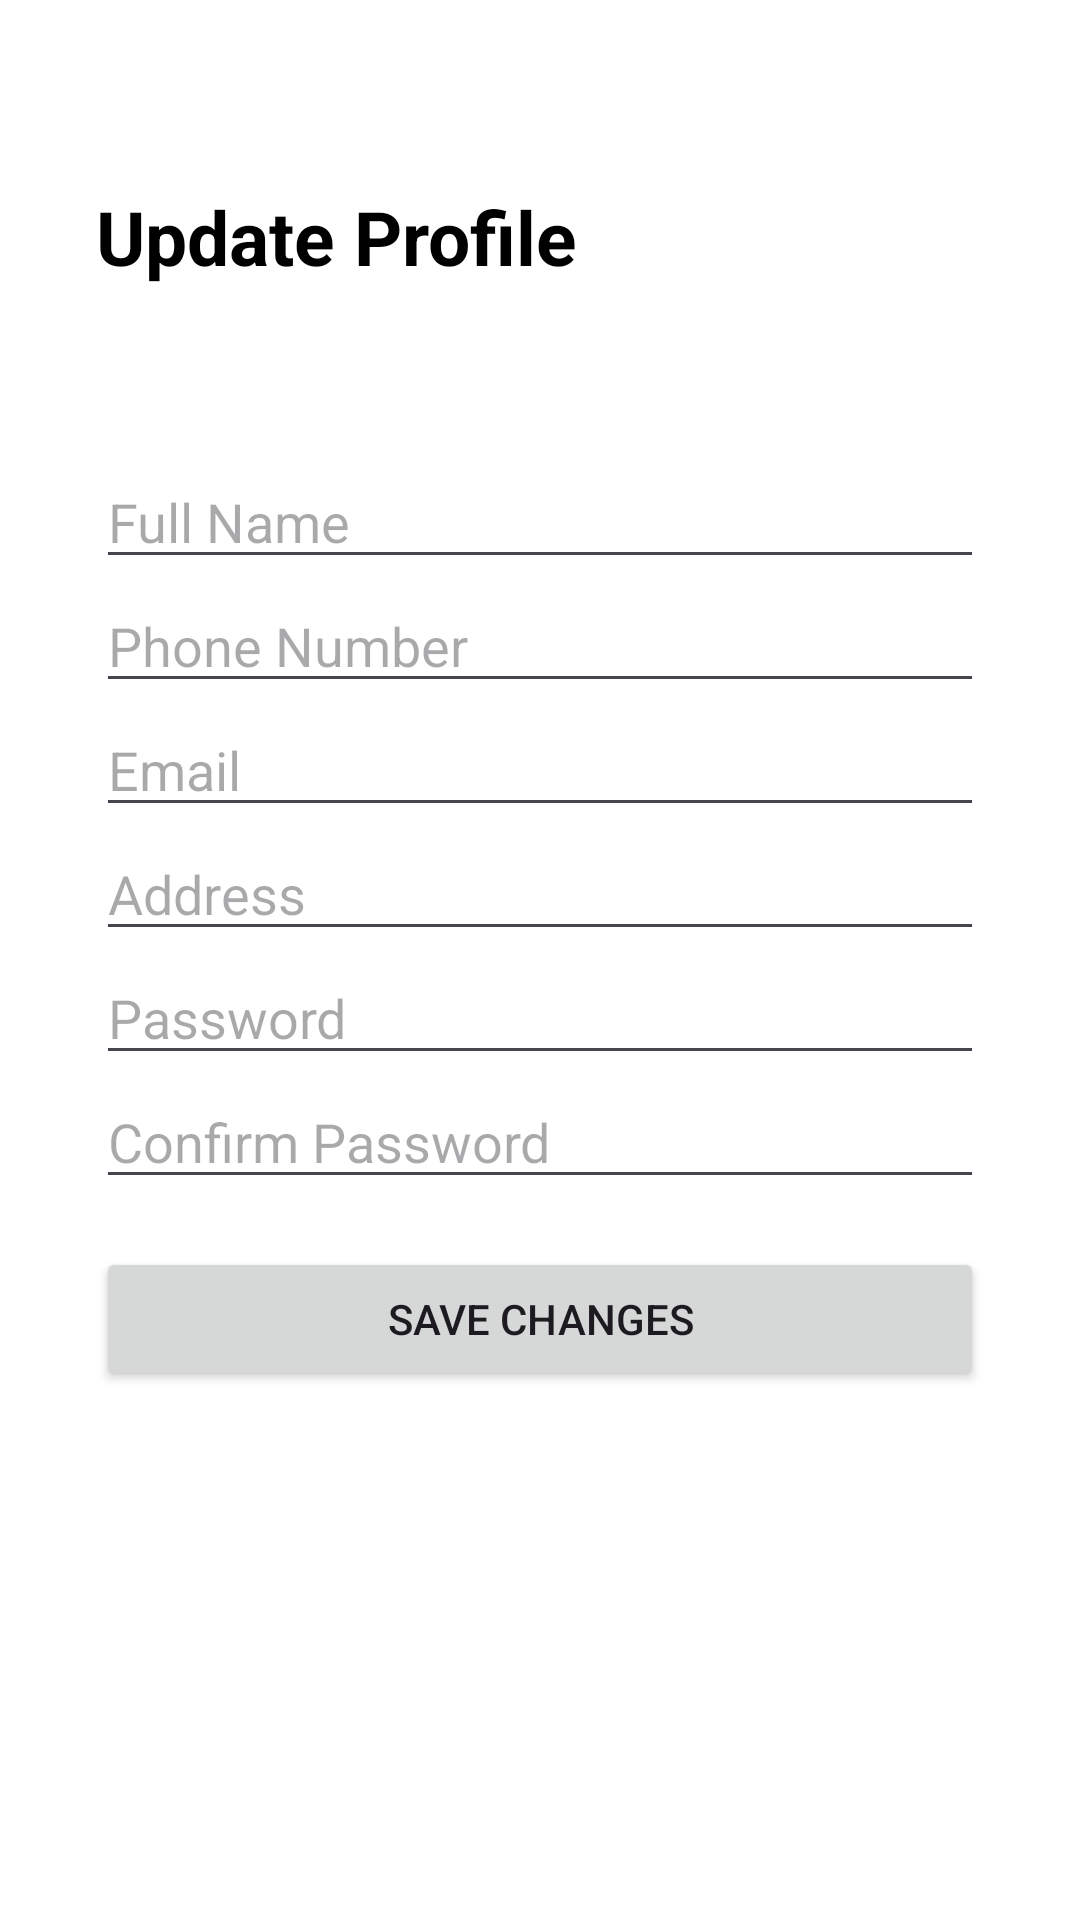

Here is an Android app screen rendered from its layout file. Give the layout XML and the strings, colors and styles it references.
<!-- AndroidManifest.xml: application theme Theme.MyTailorsApp -->
<!-- res/layout/activity_update_customer_profile.xml -->
<?xml version="1.0" encoding="utf-8"?>
<ScrollView xmlns:android="http://schemas.android.com/apk/res/android"
    android:id="@+id/scrollView"
    android:layout_width="match_parent"
    android:layout_height="match_parent"
    android:padding="16dp"
    android:background="@color/white">

    <LinearLayout
        android:layout_width="match_parent"
        android:layout_height="wrap_content"
        android:orientation="vertical"
        android:padding="16dp">

        <TextView
            android:layout_width="wrap_content"
            android:layout_height="wrap_content"
            android:text="Update Profile"
            android:textSize="25sp"
            android:textStyle="bold"
            android:textColor="@color/black"
            android:layout_marginTop="30dp"
            android:layout_marginBottom="16dp" />

        <EditText
            android:id="@+id/etName"
            android:hint="Full Name"
            android:textColor="@color/black"
            android:layout_marginTop="40dp"
            android:layout_width="match_parent"
            android:layout_height="wrap_content"/>

        <EditText
            android:id="@+id/etContact"
            android:hint="Phone Number"
            android:textColor="@color/black"
            android:inputType="phone"
            android:layout_width="match_parent"
            android:layout_height="wrap_content"/>

        <EditText
            android:id="@+id/etEmail"
            android:hint="Email"
            android:textColor="@color/black"
            android:inputType="textEmailAddress"
            android:layout_width="match_parent"
            android:layout_height="wrap_content"/>

        <EditText
            android:id="@+id/etAddress"
            android:hint="Address"
            android:textColor="@color/black"
            android:layout_width="match_parent"
            android:layout_height="wrap_content"/>

        <EditText
            android:id="@+id/etPassword"
            android:hint="Password"
            android:textColor="@color/black"
            android:inputType="textPassword"
            android:layout_width="match_parent"
            android:layout_height="wrap_content"/>

        <EditText
            android:id="@+id/etConfirmPassword"
            android:hint="Confirm Password"
            android:textColor="@color/black"
            android:inputType="textPassword"
            android:layout_width="match_parent"
            android:layout_height="wrap_content"/>

        <Button
            android:id="@+id/btnSave"
            android:text="Save Changes"
            android:layout_width="match_parent"
            android:layout_height="wrap_content"
            android:layout_marginTop="16dp"/>
    </LinearLayout>
</ScrollView>
<!-- resources referenced by this layout -->
<resources>
  <color name="black">#FF000000</color>
  <color name="white">#FFFFFFFF</color>
  <style name="Theme.MyTailorsApp" parent="Theme.Material3.DayNight.NoActionBar">
          
          <item name="colorPrimary">#00695C</item>
          <item name="colorSecondary">#009688</item>
          <item name="android:windowBackground">#F1F1F1</item>
          
      </style>
</resources>
